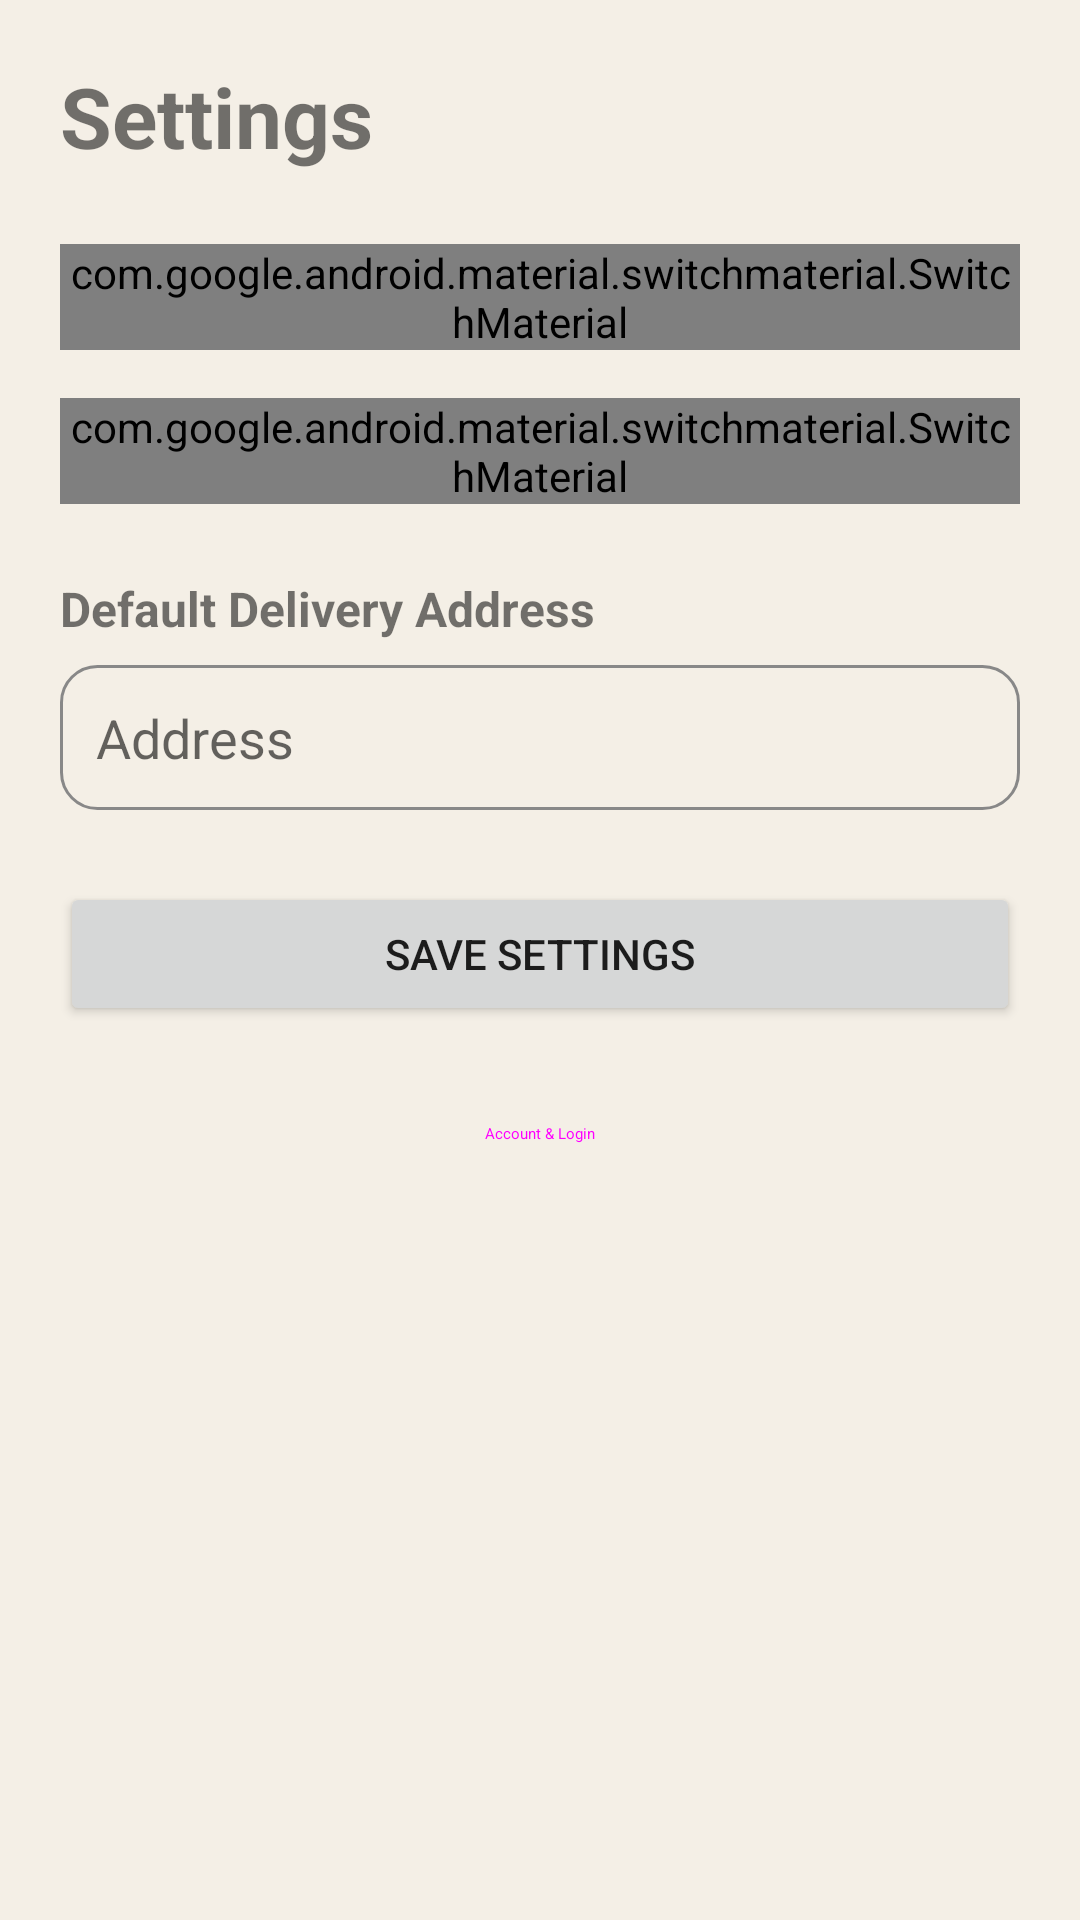

Layout XML and referenced resources for this Android screen:
<!-- AndroidManifest.xml: application theme Theme.ShannosFoodTruck -->
<!-- res/layout/fragment_settings.xml -->
<?xml version="1.0" encoding="utf-8"?>
<LinearLayout xmlns:android="http://schemas.android.com/apk/res/android"
    android:layout_width="match_parent"
    android:layout_height="match_parent"
    android:orientation="vertical"
    android:padding="20dp">

    <TextView
        android:layout_width="match_parent"
        android:layout_height="wrap_content"
        android:text="Settings"
        android:textSize="28sp"
        android:textStyle="bold" />

    <com.google.android.material.switchmaterial.SwitchMaterial
        android:id="@+id/switchNotifications"
        android:layout_width="match_parent"
        android:layout_height="wrap_content"
        android:layout_marginTop="24dp"
        android:text="Enable Order Notifications"
        android:textSize="16sp" />

    <com.google.android.material.switchmaterial.SwitchMaterial
        android:id="@+id/switchDarkMode"
        android:layout_width="match_parent"
        android:layout_height="wrap_content"
        android:layout_marginTop="16dp"
        android:text="Dark Theme"
        android:textSize="16sp" />

    <TextView
        android:layout_width="match_parent"
        android:layout_height="wrap_content"
        android:layout_marginTop="24dp"
        android:text="Default Delivery Address"
        android:textSize="16sp"
        android:textStyle="bold" />

    <EditText
        android:id="@+id/etSettingsAddress"
        android:layout_width="match_parent"
        android:layout_height="wrap_content"
        android:layout_marginTop="8dp"
        android:hint="Address"
        android:padding="12dp"
        android:background="@drawable/bg_featured_card"
        android:inputType="textPostalAddress" />

    <Button
        android:id="@+id/btnSaveSettings"
        android:layout_width="match_parent"
        android:layout_height="wrap_content"
        android:layout_marginTop="24dp"
        android:text="Save Settings" />

    <Button
        android:id="@+id/btnAccountLogin"
        android:layout_width="match_parent"
        android:layout_height="wrap_content"
        android:layout_marginTop="12dp"
        style="@style/Widget.MaterialComponents.Button.OutlinedButton"
        android:text="Account &amp; Login" />

</LinearLayout>
<!-- resources referenced by this layout -->
<resources>
  <!-- drawable bg_featured_card (drawable) -->
  <?xml version="1.0" encoding="utf-8"?>
  <shape xmlns:android="http://schemas.android.com/apk/res/android"
      android:shape="rectangle">
      <solid android:color="#00000000" />
      <stroke
          android:width="1dp"
          android:color="#888888" />
      <corners android:radius="12dp" />
  </shape>
  <style name="Theme.ShannosFoodTruck" parent="android:Theme.Material.Light.NoActionBar">
          <item name="android:windowBackground">@color/paper</item>
          <item name="android:statusBarColor">@color/paper</item>
          <item name="android:navigationBarColor">@color/paper</item>
          <item name="android:windowLightStatusBar">true</item>
      </style>
  <color name="paper">#FFF4EFE6</color>
</resources>
